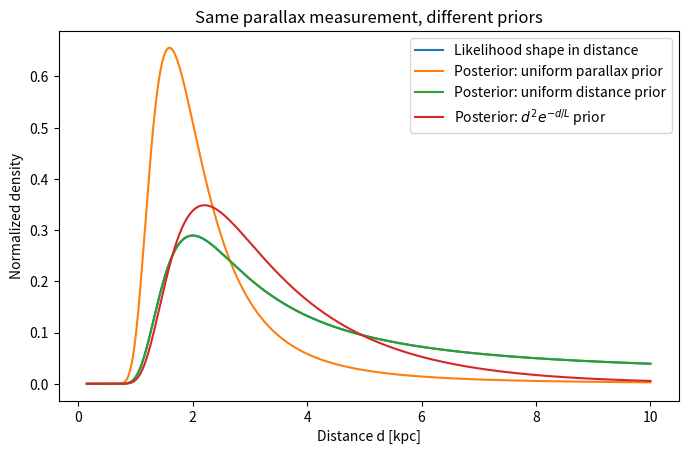

Here is the Python script that generated this plot:
import numpy as np
import matplotlib.pyplot as plt

# Pedagogical example only.
y = 0.50      # measured parallax [mas]
sigma = 0.20  # quoted uncertainty [mas]
d = np.linspace(
    0.15,
    10.0,
    5000,
)  # kpc

log_like = -0.5 * ((y - 1.0 / d) / sigma) ** 2
like = np.exp(log_like - np.max(log_like))

prior_uniform_parallax = 1.0/d**2
prior_uniform_distance = np.ones_like(d)

L = 1.5
prior_space_density = d**2*np.exp(-d/L)

def normalize_density(x, p):
    area = np.trapz(p, x)
    return p/area

post_parallax = normalize_density(
    d,
    like * prior_uniform_parallax,
)
post_distance = normalize_density(
    d,
    like * prior_uniform_distance,
)
post_space = normalize_density(
    d,
    like * prior_space_density,
)

fig, ax = plt.subplots(figsize=(8,4.8))
ax.plot(
    d,
    normalize_density(d, like),
    label="Likelihood shape in distance",
)
ax.plot(
    d,
    post_parallax,
    label="Posterior: uniform parallax prior",
)
ax.plot(
    d,
    post_distance,
    label="Posterior: uniform distance prior",
)
ax.plot(
    d,
    post_space,
    label=r"Posterior: $d^2e^{-d/L}$ prior",
)
ax.set_xlabel("Distance d [kpc]")
ax.set_ylabel("Normalized density")
ax.set_title("Same parallax measurement, different priors")
ax.legend()
plt.show()
